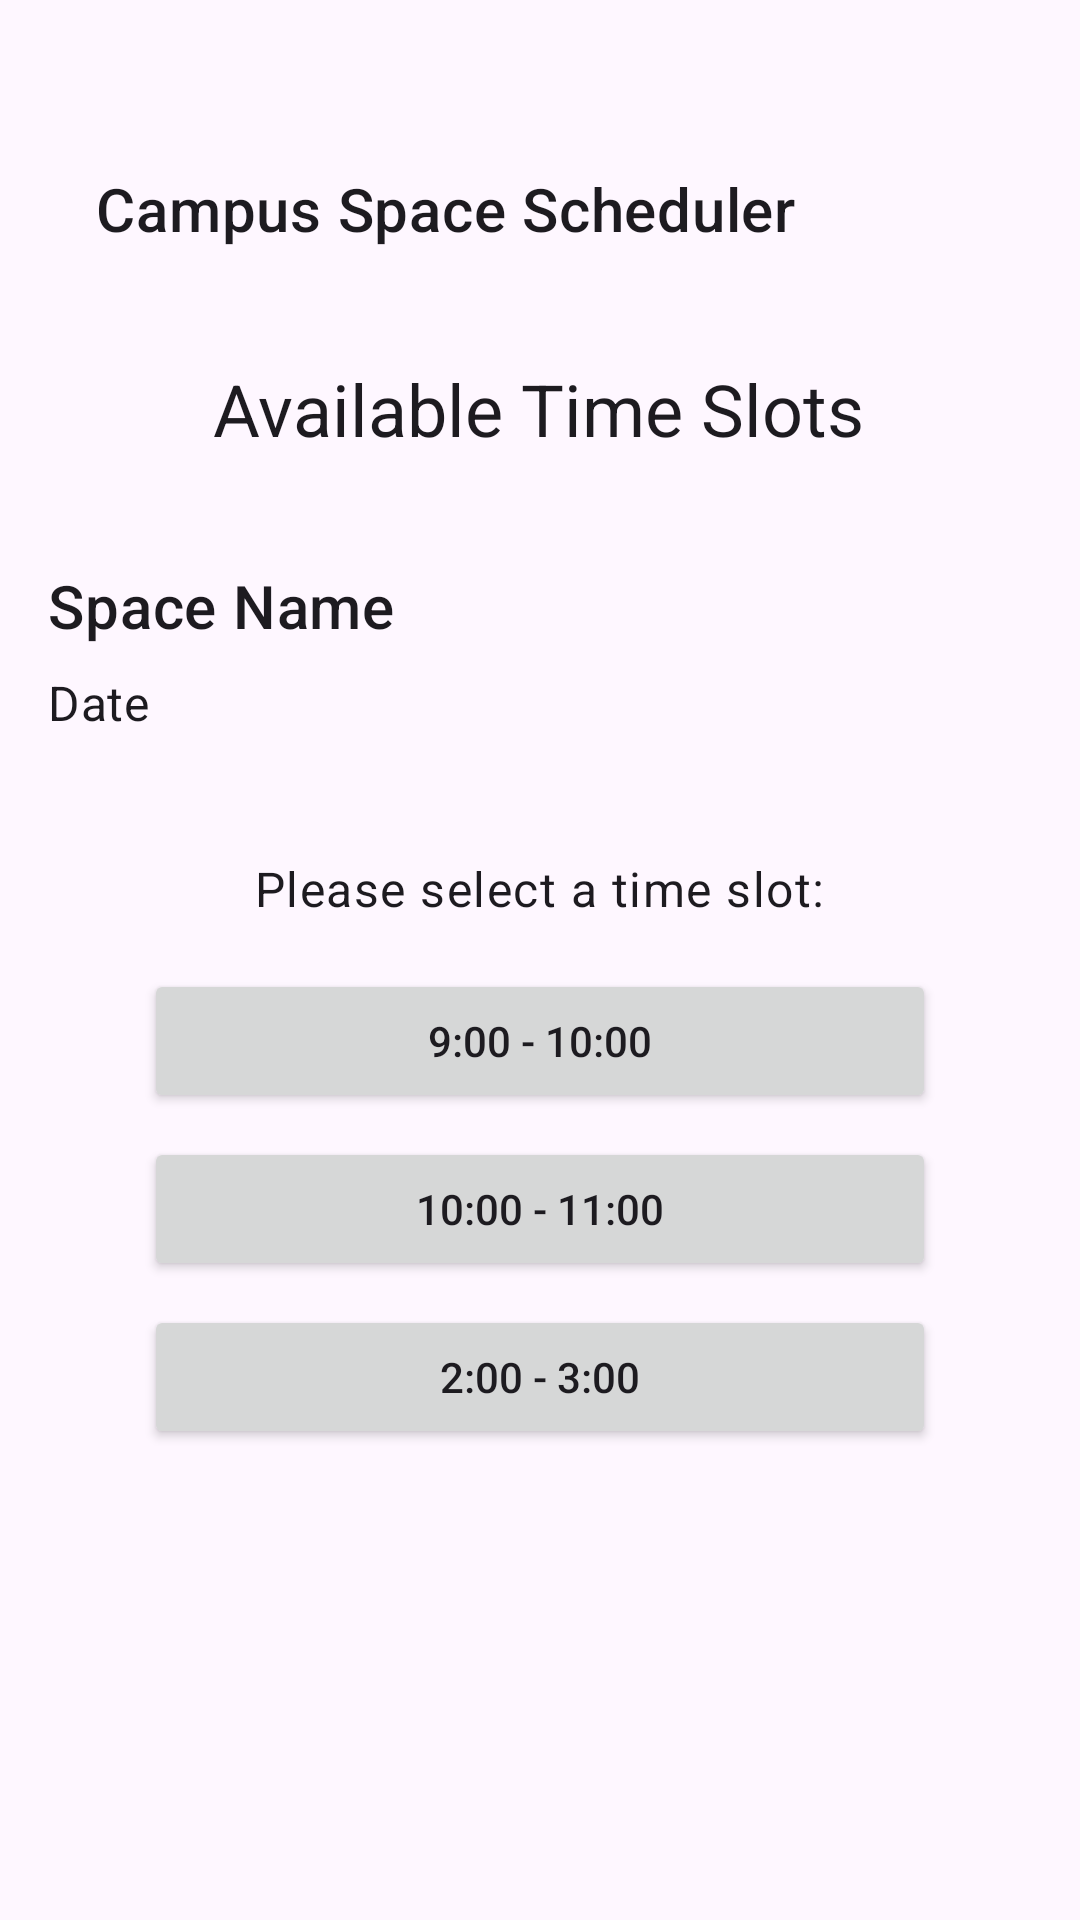

Produce the Android XML layout that renders to this screen, including the resource entries it uses.
<!-- AndroidManifest.xml: application theme Theme.CampusSpaceScheduler -->
<!-- res/layout/activity_available_time_slots.xml -->
<?xml version="1.0" encoding="utf-8"?>
<androidx.constraintlayout.widget.ConstraintLayout xmlns:android="http://schemas.android.com/apk/res/android"
    xmlns:app="http://schemas.android.com/apk/res-auto"
    xmlns:tools="http://schemas.android.com/tools"
    android:layout_width="match_parent"
    android:layout_height="match_parent"
    android:padding="16dp"
    tools:context=".AvailableTimeSlotsActivity">

    <TextView
        android:id="@+id/textViewAppTitle7"
        android:layout_width="wrap_content"
        android:layout_height="wrap_content"
        android:layout_marginStart="16dp"
        android:layout_marginTop="40dp"
        android:text="@string/app_name"
        android:textAppearance="@style/TextAppearance.MaterialComponents.Headline6"
        app:layout_constraintStart_toStartOf="parent"
        app:layout_constraintTop_toTopOf="parent" />

    <TextView
        android:id="@+id/textViewAvailableSlotsTitle"
        android:layout_width="wrap_content"
        android:layout_height="wrap_content"
        android:layout_marginTop="104dp"
        android:text="Available Time Slots"
        android:textAppearance="@style/TextAppearance.MaterialComponents.Headline5"
        app:layout_constraintEnd_toEndOf="parent"
        app:layout_constraintHorizontal_bias="0.496"
        app:layout_constraintStart_toStartOf="parent"
        app:layout_constraintTop_toTopOf="parent" />

    <TextView
        android:id="@+id/textViewSpaceName"
        android:layout_width="wrap_content"
        android:layout_height="wrap_content"
        android:layout_marginTop="36dp"
        android:text="Space Name"
        android:textAppearance="@style/TextAppearance.MaterialComponents.Headline6"
        app:layout_constraintStart_toStartOf="parent"
        app:layout_constraintTop_toBottomOf="@+id/textViewAvailableSlotsTitle" />

    <TextView
        android:id="@+id/textViewDate"
        android:layout_width="wrap_content"
        android:layout_height="wrap_content"
        android:layout_marginTop="8dp"
        android:text="Date"
        android:textAppearance="@style/TextAppearance.MaterialComponents.Subtitle1"
        app:layout_constraintStart_toStartOf="parent"
        app:layout_constraintTop_toBottomOf="@+id/textViewSpaceName" />

    <LinearLayout
        android:id="@+id/linearLayoutTimeSlots"
        android:layout_width="0dp"
        android:layout_height="wrap_content"
        android:gravity="center"
        android:orientation="vertical"
        app:layout_constraintBottom_toBottomOf="parent"
        app:layout_constraintEnd_toEndOf="parent"
        app:layout_constraintHorizontal_bias="0.0"
        app:layout_constraintStart_toStartOf="parent"
        app:layout_constraintTop_toBottomOf="@+id/textViewDate"
        app:layout_constraintVertical_bias="0.222">

        <TextView
            android:id="@+id/textViewAvailableSlotsPrompt"
            android:layout_width="wrap_content"
            android:layout_height="wrap_content"
            android:layout_marginBottom="16dp"
            android:text="Please select a time slot:"
            android:textAppearance="@style/TextAppearance.MaterialComponents.Body1" />

        <Button
            android:id="@+id/buttonSlot1"
            android:layout_width="match_parent"
            android:layout_height="wrap_content"
            android:layout_marginStart="32dp"
            android:layout_marginEnd="32dp"
            android:text="9:00 - 10:00" />

        <Button
            android:id="@+id/buttonSlot2"
            android:layout_width="match_parent"
            android:layout_height="wrap_content"
            android:layout_marginStart="32dp"
            android:layout_marginTop="8dp"
            android:layout_marginEnd="32dp"
            android:text="10:00 - 11:00" />

        <Button
            android:id="@+id/buttonSlot3"
            android:layout_width="match_parent"
            android:layout_height="wrap_content"
            android:layout_marginStart="32dp"
            android:layout_marginTop="8dp"
            android:layout_marginEnd="32dp"
            android:text="2:00 - 3:00" />

    </LinearLayout>

</androidx.constraintlayout.widget.ConstraintLayout>
<!-- resources referenced by this layout -->
<resources>
  <string name="app_name">Campus Space Scheduler</string>
  <style name="Theme.CampusSpaceScheduler" parent="Base.Theme.CampusSpaceScheduler" />
  <style name="Base.Theme.CampusSpaceScheduler" parent="Theme.Material3.DayNight.NoActionBar">
          
          <item name="colorPrimary">@color/blue</item>
      </style>
  <color name="blue">#FF4285F4</color>
</resources>
